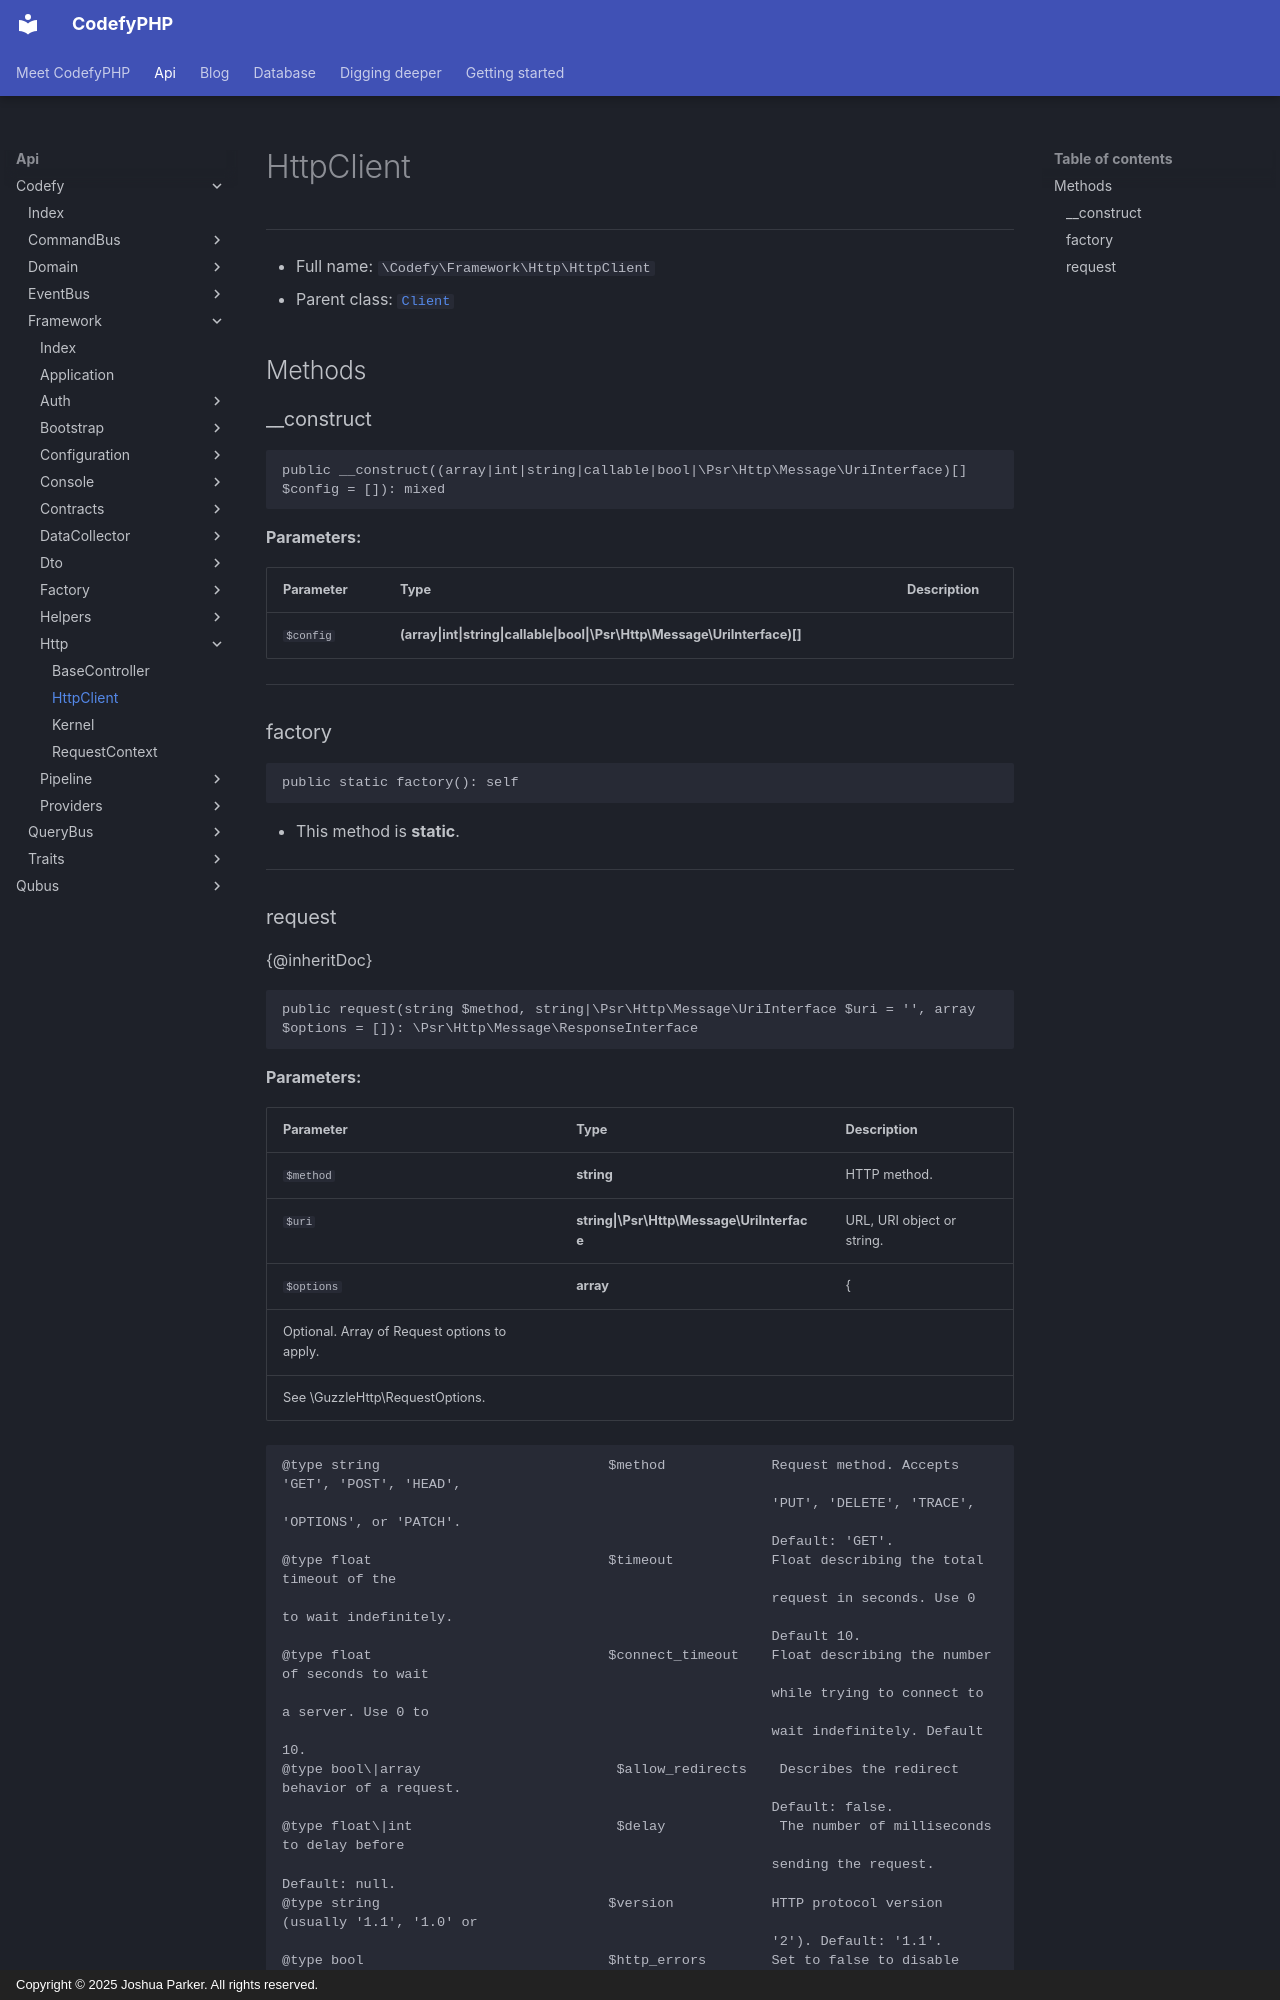

repository: codefyphp/docs · page: api/Codefy/Framework/Http/HttpClient/index.html · generator: mkdocs · copyright: Copyright © 2025 Joshua Parker. All rights reserved.

# HttpClient

***

* Full name: `\Codefy\Framework\Http\HttpClient`
* Parent class: [`Client`](../../../GuzzleHttp/Client.md)

## Methods

### __construct

```php
public __construct((array|int|string|callable|bool|\Psr\Http\Message\UriInterface)[] $config = []): mixed
```

**Parameters:**

| Parameter | Type                                                                       | Description |
|-----------|----------------------------------------------------------------------------|-------------|
| `$config` | **(array\|int\|string\|callable\|bool\|\Psr\Http\Message\UriInterface)[]** |             |

***

### factory

```php
public static factory(): self
```

* This method is **static**.
***
